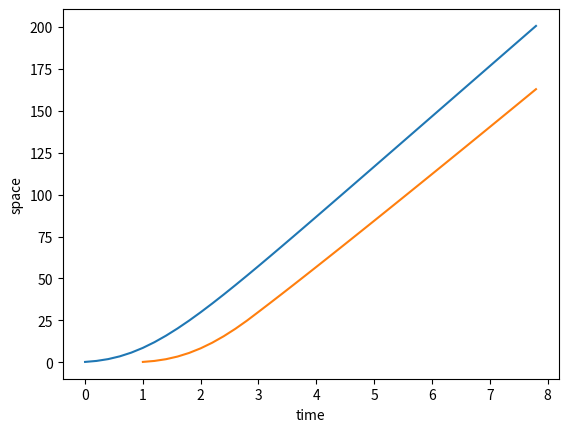

This figure's Python source:
import math
import matplotlib.pyplot as plt

class RoadUser():
    def update(self):
        raise NotImplementedError('the update method nust be implemented')

class Car(RoadUser):
    def __init__(self, stepSize):
        Car.stepSize = stepSize
        self._pos_meter = 0
        self._speed_meterPerSec = 0

        self.tau = 1.0
        self.bigV_meterPerSec = 30
        self.a_meterPerSecSec = 3.0
        self.length = 5.0

        self.leader = None

        print("a car is instantiated")

    def update(self):
        s1 = self.speedSupposingFreeFlow()
        s2 = self.speedDueToLeader()

        self._speed_meterPerSec = min(s1, s2)
        self._pos_meter = self._pos_meter + self._speed_meterPerSec*self.stepSize

        # print("s1:{:.2f}, s2:{:.2f}, speed(m/s):{:.2f}, position(m):{:.2f}".format(s1, s2, self._speed_meterPerSec, self._pos_meter))

    def speedSupposingFreeFlow(self):
        v = self._speed_meterPerSec
        tau = self.tau
        bigV = self.bigV_meterPerSec
        a = self.a_meterPerSecSec

        return v + 2.5*a*tau*(1 - v/bigV)*math.sqrt(0.025 + v/bigV)
    
    def speedDueToLeader(self):
        if self.leader is None:
            return 999.0
        else:
            xSelf = self._pos_meter
            v = self._speed_meterPerSec

            xLeader = self.leader.pos_meter
            vLeader = self.leader.speed_meterPerSec
            lengthLeader = self.leader.length
            bEstLeader = -4.0
            b = -3.7
            tau = self.tau
            
            return b*tau+math.sqrt(b*b*tau*tau - b*(2*(xLeader-lengthLeader-xSelf) - v*tau - vLeader*vLeader/bEstLeader))
        
    def speedDueToSignal(self):
        
        pass
    
    @property
    def pos_meter(self):
        return self._pos_meter
    @property
    def speed_kmPerHr(self):
        return (3600.0/1000.0)*self._speed_meterPerSec
    @property
    def speed_meterPerSec(self):
        return self._speed_meterPerSec




if __name__ == "__main__":
    stepSize = 0.2
    car01 = Car(stepSize)

    print("test car 02")
    car02 = Car(stepSize)

    time02_L = []
    space02_L = []
    time03_L = []
    space03_L = []

    simulationTime = 200
    for step in range(0, int(200*stepSize)):
        car02.update()
        print(car02.pos_meter, car02.speed_kmPerHr)

        time02_L.append(stepSize*step)
        space02_L.append(car02.pos_meter)


        if step == 4:
            car03 = Car(stepSize)
            car03.leader = car02
            car03.bigV_meterPerSec = 35
        elif step > 4:
            car03.update()
            print("         {:.2f}, {:.2f}".format(car03.pos_meter, car03.speed_kmPerHr))
            print("           dist diff:{:.2f}".format(car02.pos_meter - car03.pos_meter))

            time03_L.append(stepSize*step)
            space03_L.append(car03.pos_meter)

        car01.update()

    plt.plot(time02_L, space02_L)
    plt.plot(time03_L, space03_L)
    plt.xlabel("time")
    plt.ylabel("space")
    plt.show()


    # print("   speed(km/h):{:.2f}".format(car01.speed_kmPerHr))
    # car01.update()
    # print("   speed(km/h):{:.2f}".format(car01.speed_kmPerHr))
    # car01.update()
    # print("   speed(km/h):{:.2f}".format(car01.speed_kmPerHr))